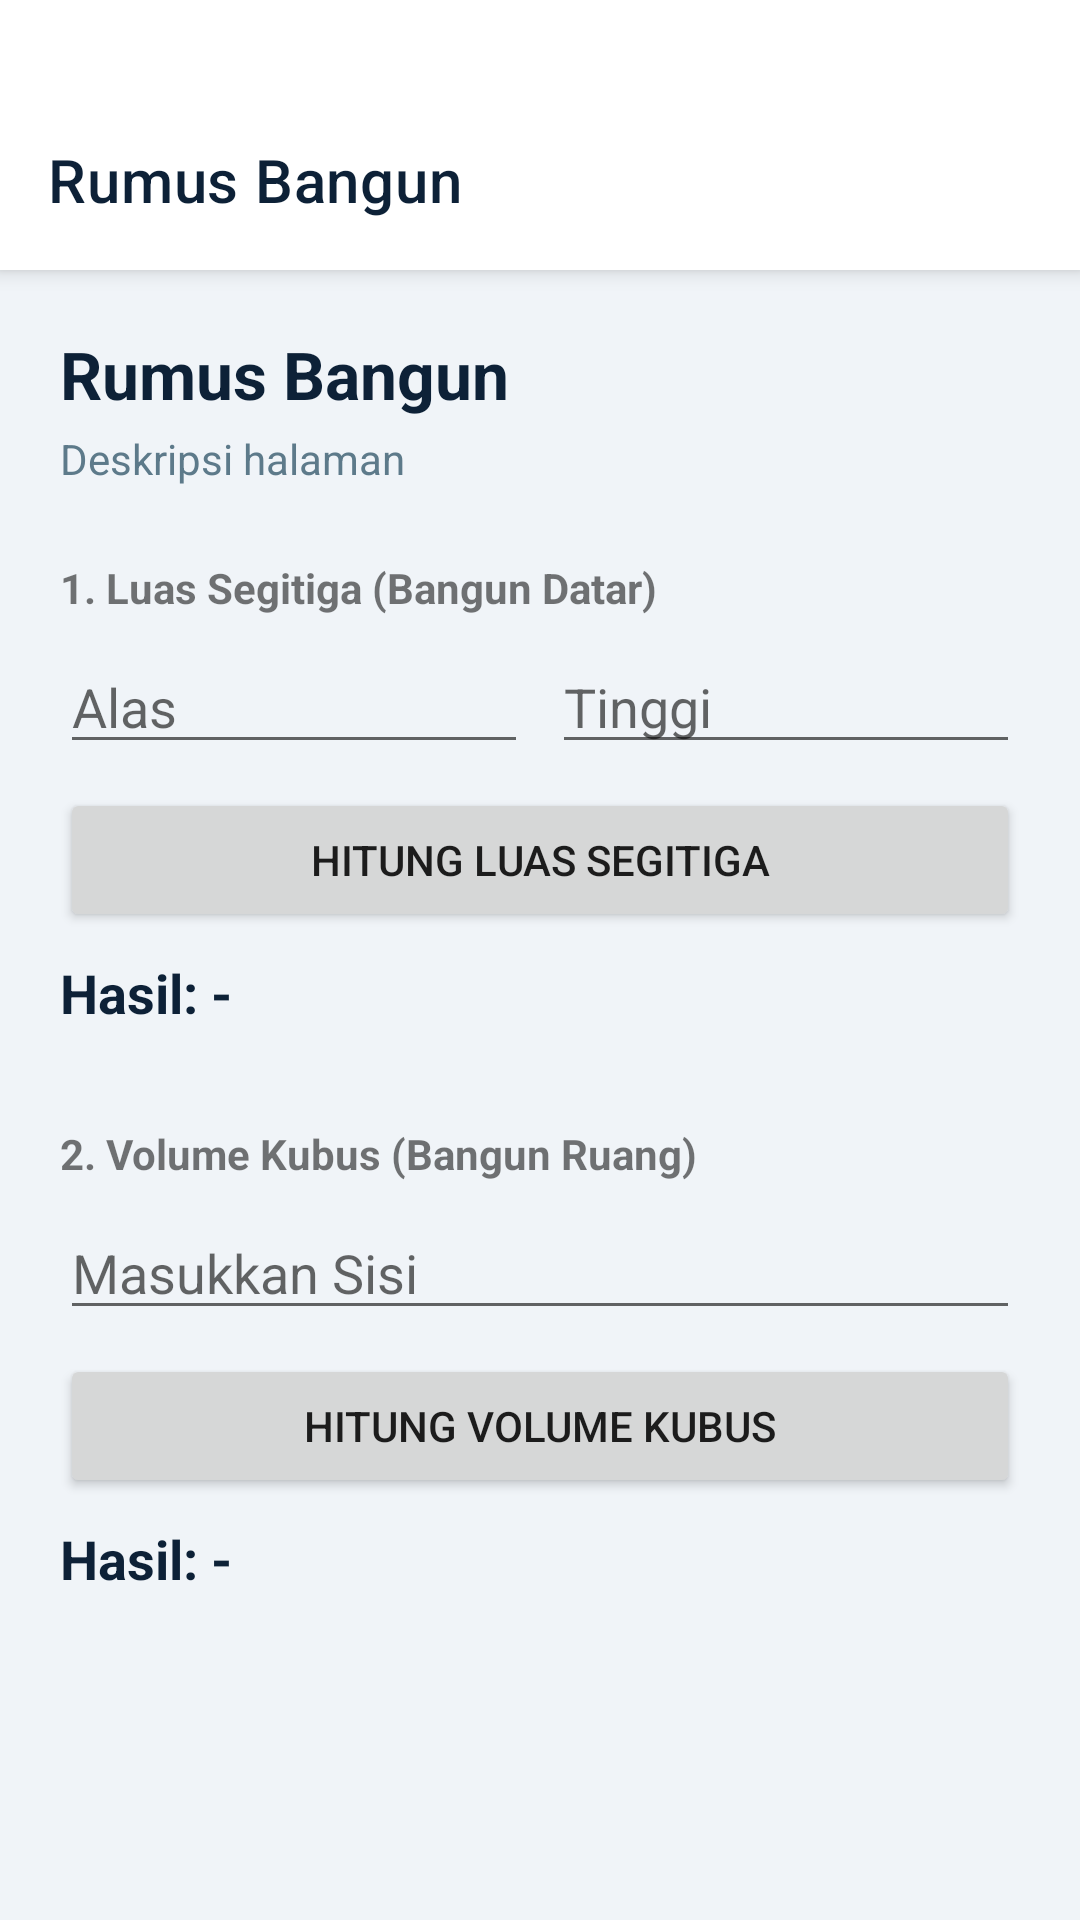

Android layout source for this screen:
<!-- AndroidManifest.xml: application theme Theme.Sigitmoonlight -->
<!-- res/layout/activity_formula.xml -->
<?xml version="1.0" encoding="utf-8"?>
<androidx.constraintlayout.widget.ConstraintLayout xmlns:android="http://schemas.android.com/apk/res/android"
    xmlns:app="http://schemas.android.com/apk/res-auto"
    xmlns:tools="http://schemas.android.com/tools"
    android:layout_width="match_parent"
    android:layout_height="match_parent"
    tools:context=".pertemuan_2.FormulaActivity">

    
    <androidx.appcompat.widget.Toolbar
        android:id="@+id/toolbar"
        android:layout_width="match_parent"
        android:layout_height="90dp"
        android:paddingTop="30dp"
        android:background="@color/white"
        android:elevation="4dp"
        app:layout_constraintTop_toTopOf="parent"
        app:title="Rumus Bangun"
        app:titleTextColor="@color/text_main" />

    <ScrollView
        android:layout_width="match_parent"
        android:layout_height="0dp"
        app:layout_constraintBottom_toBottomOf="parent"
        app:layout_constraintTop_toBottomOf="@id/toolbar">

        <LinearLayout
            android:layout_width="match_parent"
            android:layout_height="wrap_content"
            android:orientation="vertical"
            android:padding="20dp">

            <TextView
                android:id="@+id/tvTitleFormula"
                android:layout_width="wrap_content"
                android:layout_height="wrap_content"
                android:text="Rumus Bangun"
                android:textSize="22sp"
                android:textColor="@color/text_main"
                android:textStyle="bold" />

            <TextView
                android:id="@+id/tvDescFormula"
                android:layout_width="match_parent"
                android:layout_height="wrap_content"
                android:layout_marginTop="4dp"
                android:text="Deskripsi halaman"
                android:textColor="@color/text_secondary" />

            
            <TextView
                android:id="@+id/tvLabelSegitiga"
                android:layout_width="wrap_content"
                android:layout_height="wrap_content"
                android:layout_marginTop="24dp"
                android:text="1. Luas Segitiga (Bangun Datar)"
                android:textStyle="bold" />

            <LinearLayout
                android:layout_width="match_parent"
                android:layout_height="wrap_content"
                android:layout_marginTop="8dp"
                android:orientation="horizontal">

                <EditText
                    android:id="@+id/etAlas"
                    android:layout_width="0dp"
                    android:layout_height="wrap_content"
                    android:layout_weight="1"
                    android:hint="Alas"
                    android:inputType="numberDecimal" />

                <EditText
                    android:id="@+id/etTinggi"
                    android:layout_width="0dp"
                    android:layout_height="wrap_content"
                    android:layout_weight="1"
                    android:layout_marginStart="8dp"
                    android:hint="Tinggi"
                    android:inputType="numberDecimal" />
            </LinearLayout>

            <Button
                android:id="@+id/btnHitungSegitiga"
                android:layout_width="match_parent"
                android:layout_height="wrap_content"
                android:layout_marginTop="8dp"
                android:text="Hitung Luas Segitiga" />

            <TextView
                android:id="@+id/tvHasilSegitiga"
                android:layout_width="wrap_content"
                android:layout_height="wrap_content"
                android:layout_marginTop="8dp"
                android:text="Hasil: -"
                android:textSize="18sp"
                android:textStyle="bold"
                android:textColor="@color/primaryColor"/>

            
            <TextView
                android:id="@+id/tvLabelKubus"
                android:layout_width="wrap_content"
                android:layout_height="wrap_content"
                android:layout_marginTop="32dp"
                android:text="2. Volume Kubus (Bangun Ruang)"
                android:textStyle="bold" />

            <EditText
                android:id="@+id/etSisi"
                android:layout_width="match_parent"
                android:layout_height="wrap_content"
                android:layout_marginTop="8dp"
                android:hint="Masukkan Sisi"
                android:inputType="numberDecimal" />

            <Button
                android:id="@+id/btnHitungKubus"
                android:layout_width="match_parent"
                android:layout_height="wrap_content"
                android:layout_marginTop="8dp"
                android:text="Hitung Volume Kubus" />

            <TextView
                android:id="@+id/tvHasilKubus"
                android:layout_width="wrap_content"
                android:layout_height="wrap_content"
                android:layout_marginTop="8dp"
                android:text="Hasil: -"
                android:textSize="18sp"
                android:textStyle="bold"
                android:textColor="@color/primaryColor"
                android:layout_marginBottom="40dp" />

        </LinearLayout>
    </ScrollView>

</androidx.constraintlayout.widget.ConstraintLayout>
<!-- resources referenced by this layout -->
<resources>
  <color name="primaryColor">#0D2137</color>
  <color name="text_main">#0D2137</color>
  <color name="text_secondary">#5D7A8A</color>
  <color name="white">#FFFFFF</color>
  <style name="Theme.Sigitmoonlight" parent="Base.Theme.Sigitmoonlight" />
  <style name="Base.Theme.Sigitmoonlight" parent="Theme.MaterialComponents.Light.NoActionBar">
          <item name="colorPrimary">@color/primaryColor</item>
          <item name="colorPrimaryDark">@color/primaryDark</item>
          <item name="colorAccent">@color/secondary</item>
          <item name="android:windowBackground">@color/background</item>
          <item name="android:statusBarColor">@color/primary_dark</item>
          <item name="colorControlHighlight">#1565C033</item>
          
          <item name="android:windowIsTranslucent">false</item>
          <item name="android:windowAnimationStyle">@android:style/Animation.Activity</item>
      </style>
  <color name="primaryDark">#071525</color>
  <color name="secondary">#1565C0</color>
  <color name="background">#F0F4F8</color>
  <color name="primary_dark">#071525</color>
</resources>
